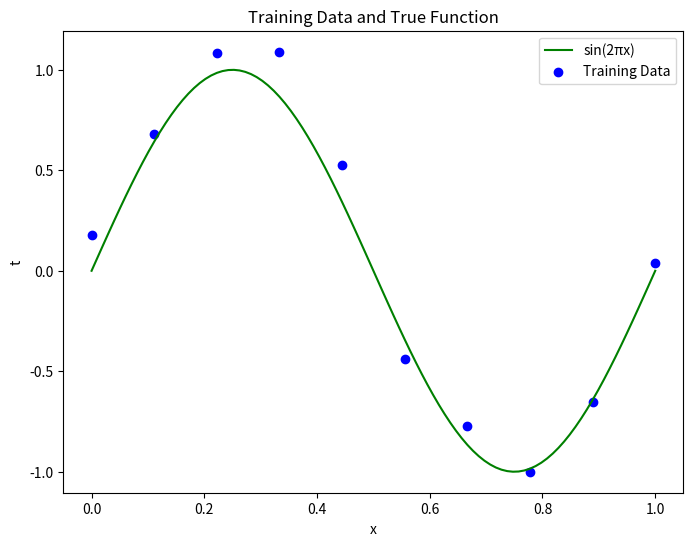

Write Python code to recreate this figure.
import matplotlib.pyplot as plt
import numpy as np

# Generate N=10 random points
N = 10
np.random.seed(0)
# x_train = np.sort(np.random.rand(N))
x_train = np.linspace(0, 1, N)
t_train = np.sin(2 * np.pi * x_train) + np.random.randn(N) * 0.1

# True function curve
x_true = np.linspace(0, 1, 100)
y_true = np.sin(2 * np.pi * x_true)

if __name__ == "__main__":
    # Plot
    plt.figure(figsize=(8, 6))
    plt.plot(x_true, y_true, 'g-', label='sin(2πx)')
    plt.scatter(x_train, t_train, color='blue', label='Training Data')
    plt.xlabel('x')
    plt.ylabel('t')
    plt.title('Training Data and True Function')
    plt.legend()
    plt.show()
